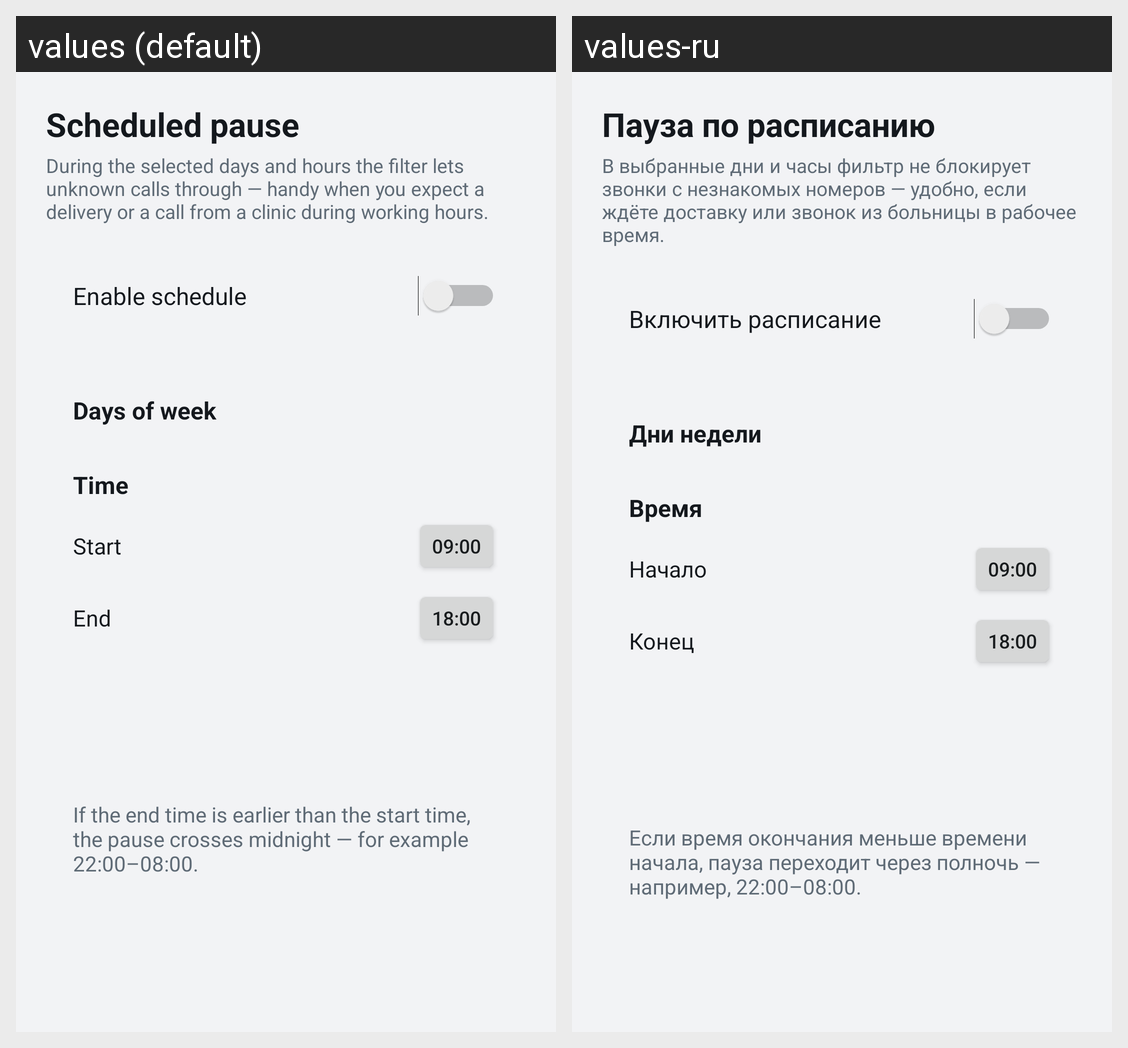

Locale-by-locale string values for the Android screen shown in this grid:
Android screen res/layout/activity_schedule.xml rendered under 2 locales, left to right: values (default), values-ru. Device: Nexus 5 (rendered at 1080×1920; each locale shown at half size, 540×960, under a caption strip naming it); theme Theme.CallGuard.
Strings drawn on this screen, with the default value and each locale's value (text and hints the layout hard-codes, and strings that could not be matched under every locale, appear in the picture but are not listed):

schedule_title
  values: Scheduled pause
  values-ru: Пауза по расписанию

schedule_hint
  values: During the selected days and hours the filter lets unknown calls through — handy when you expect a delivery or a call from a clinic during working hours.
  values-ru: В выбранные дни и часы фильтр не блокирует звонки с незнакомых номеров — удобно, если ждёте доставку или звонок из больницы в рабочее время.

schedule_enable
  values: Enable schedule
  values-ru: Включить расписание

schedule_days
  values: Days of week
  values-ru: Дни недели

schedule_time_range
  values: Time
  values-ru: Время

schedule_start
  values: Start
  values-ru: Начало

schedule_default_start
  values: 09:00
  values-ru: 09:00

schedule_end
  values: End
  values-ru: Конец

schedule_default_end
  values: 18:00
  values-ru: 18:00

schedule_note
  values: If the end time is earlier than the start time, the pause crosses midnight — for example 22:00–08:00.
  values-ru: Если время окончания меньше времени начала, пауза переходит через полночь — например, 22:00–08:00.
